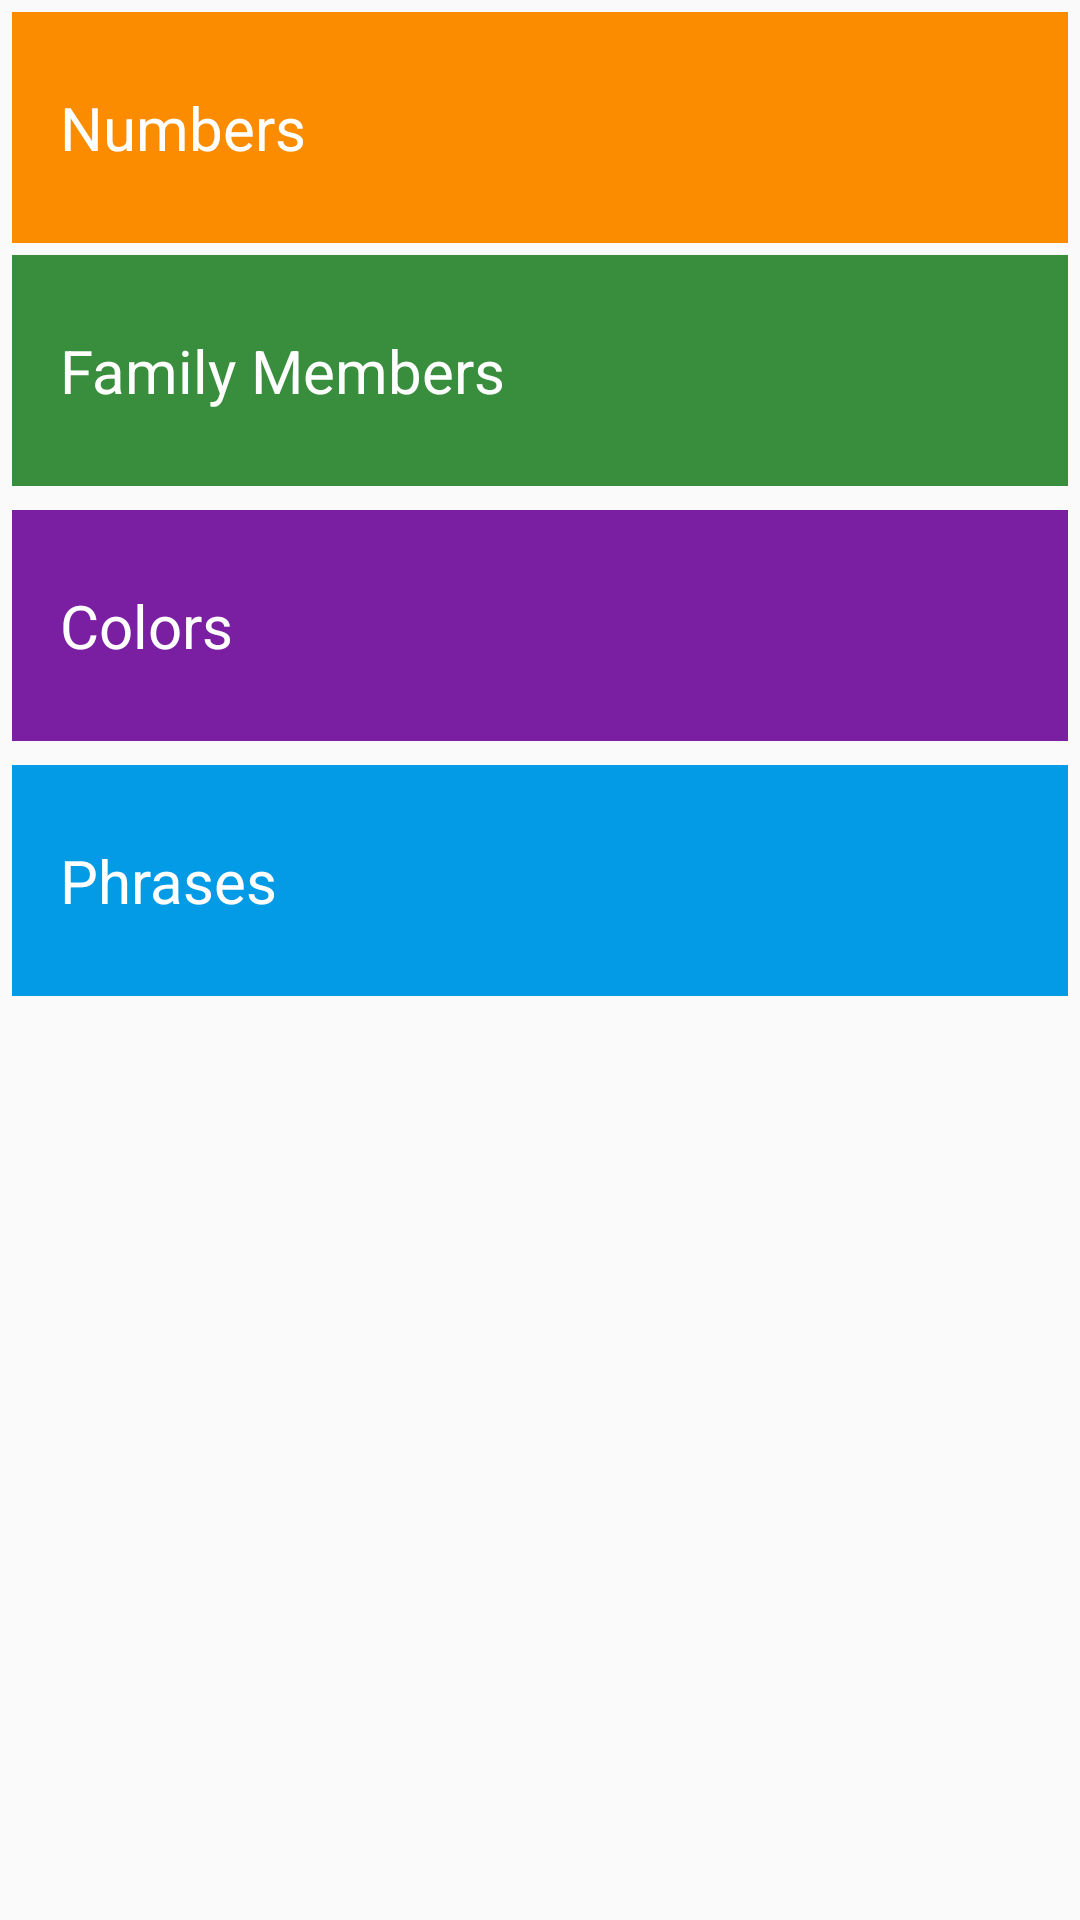

Write the Android layout XML for this screen, with the resource values it uses.
<!-- AndroidManifest.xml: application theme AppTheme -->
<!-- res/layout/activity_main.xml -->
<?xml version="1.0" encoding="utf-8"?>
<androidx.appcompat.widget.LinearLayoutCompat xmlns:android="http://schemas.android.com/apk/res/android"
    xmlns:app="http://schemas.android.com/apk/res-auto"
    xmlns:tools="http://schemas.android.com/tools"
    android:layout_width="match_parent"
    android:layout_height="match_parent"
    tools:context=".MainActivity"
    android:orientation="vertical">

    <TextView
        android:layout_width="match_parent"
        android:layout_height="wrap_content"
        android:layout_marginTop="4dp"
        android:layout_marginBottom="4dp"
        android:layout_marginStart="4dp"
        android:layout_marginEnd="4dp"
        android:text="@string/numbers"
        android:id="@+id/numbers"
        android:textSize="20sp"
        android:paddingStart="16dp"
        android:paddingEnd="16dp"
        android:paddingTop="25dp"
        android:background="#fb8c00"
        android:textColor="@android:color/white"
        android:paddingBottom="25dp" />

    <TextView
        android:id="@+id/family"
        android:layout_width="match_parent"
        android:layout_height="wrap_content"
        android:background="#388e3c"
        android:layout_marginStart="4dp"
        android:layout_marginEnd="4dp"
        android:layout_marginBottom="8dp"
        android:paddingStart="16dp"
        android:paddingTop="25dp"
        android:paddingEnd="16dp"
        android:paddingBottom="25dp"
        android:text="@string/family_members"
        android:textColor="@android:color/white"
        android:textSize="20sp" />

    <TextView
        android:id="@+id/colors"
        android:layout_width="match_parent"
        android:layout_height="wrap_content"
        android:background="#7b1fa2"
        android:layout_marginStart="4dp"
        android:layout_marginEnd="4dp"
        android:layout_marginBottom="8dp"
        android:paddingStart="16dp"
        android:paddingTop="25dp"
        android:paddingEnd="16dp"
        android:paddingBottom="25dp"
        android:text="@string/colors"
        android:textColor="@android:color/white"
        android:textSize="20sp" />

    <TextView
        android:id="@+id/phrases"
        android:layout_width="match_parent"
        android:layout_height="wrap_content"
        android:background="#039be5"
        android:paddingStart="16dp"
        android:paddingTop="25sp"
        android:paddingEnd="16dp"
        android:paddingBottom="25sp"
        android:layout_marginStart="4dp"
        android:layout_marginEnd="4dp"
        android:text="@string/phrases"
        android:textColor="@android:color/white"
        android:textSize="20sp" />

</androidx.appcompat.widget.LinearLayoutCompat>
<!-- resources referenced by this layout -->
<resources>
  <string name="colors">Colors</string>
  <string name="family_members">Family Members</string>
  <string name="numbers">Numbers</string>
  <string name="phrases">Phrases</string>
  <style name="AppTheme" parent="Theme.AppCompat.Light.DarkActionBar">
          
          <item name="colorPrimary">@color/colorPrimary</item>
          <item name="colorPrimaryDark">@color/colorPrimaryDark</item>
          <item name="elevation">0dp</item>
          <item name="android:windowContentOverlay">@null</item>
      </style>
  <color name="colorPrimary">#4e342e</color>
  <color name="colorPrimaryDark">#260e04</color>
</resources>
